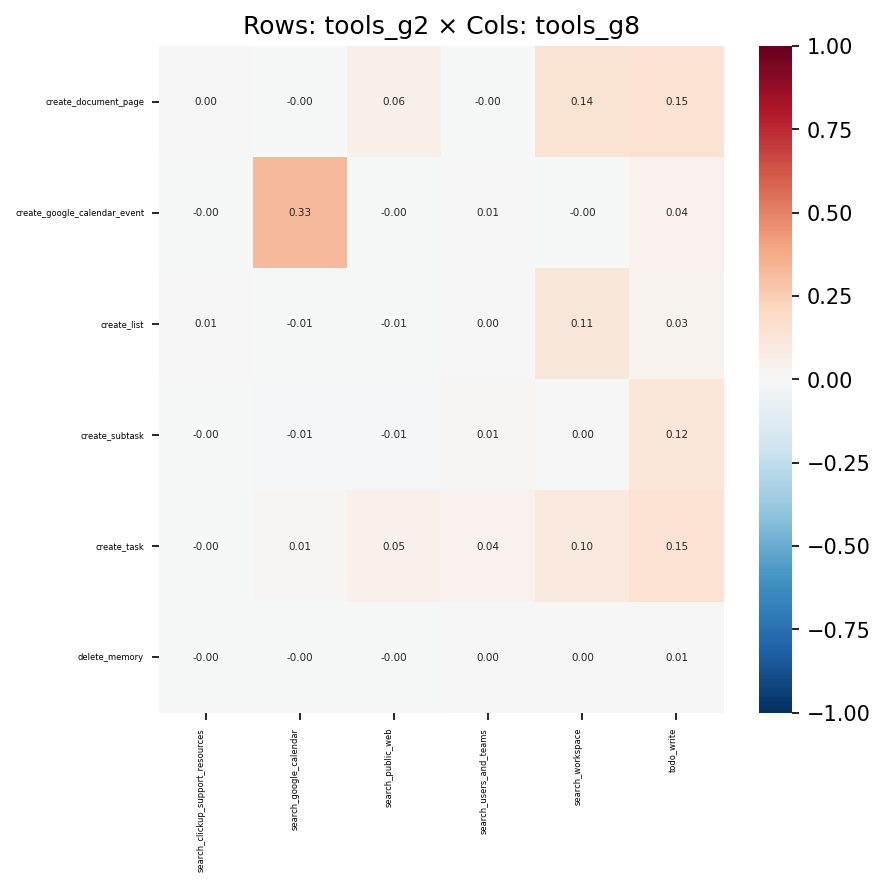

Values plotted in this chart, from the file beside it:
, search_clickup_support_resources, search_google_calendar, search_public_web, search_users_and_teams, search_workspace, todo_write
create_document_page, 0.00312, -0.003587, 0.06087, -0.002435, 0.1413, 0.1492
create_google_calendar_event, -0.001259, 0.325, -0.001483, 0.005177, -0.004273, 0.04178
create_list, 0.005508, -0.005172, -0.007147, 0.0003979, 0.1113, 0.0349
create_subtask, -0.003181, -0.01012, -0.01027, 0.01464, 0.004312, 0.1188
create_task, -0.002613, 0.009665, 0.0538, 0.04059, 0.09937, 0.1537
delete_memory, -0.0002675, -0.0004007, -0.0008251, 0.004887, 0.002036, 0.00695
